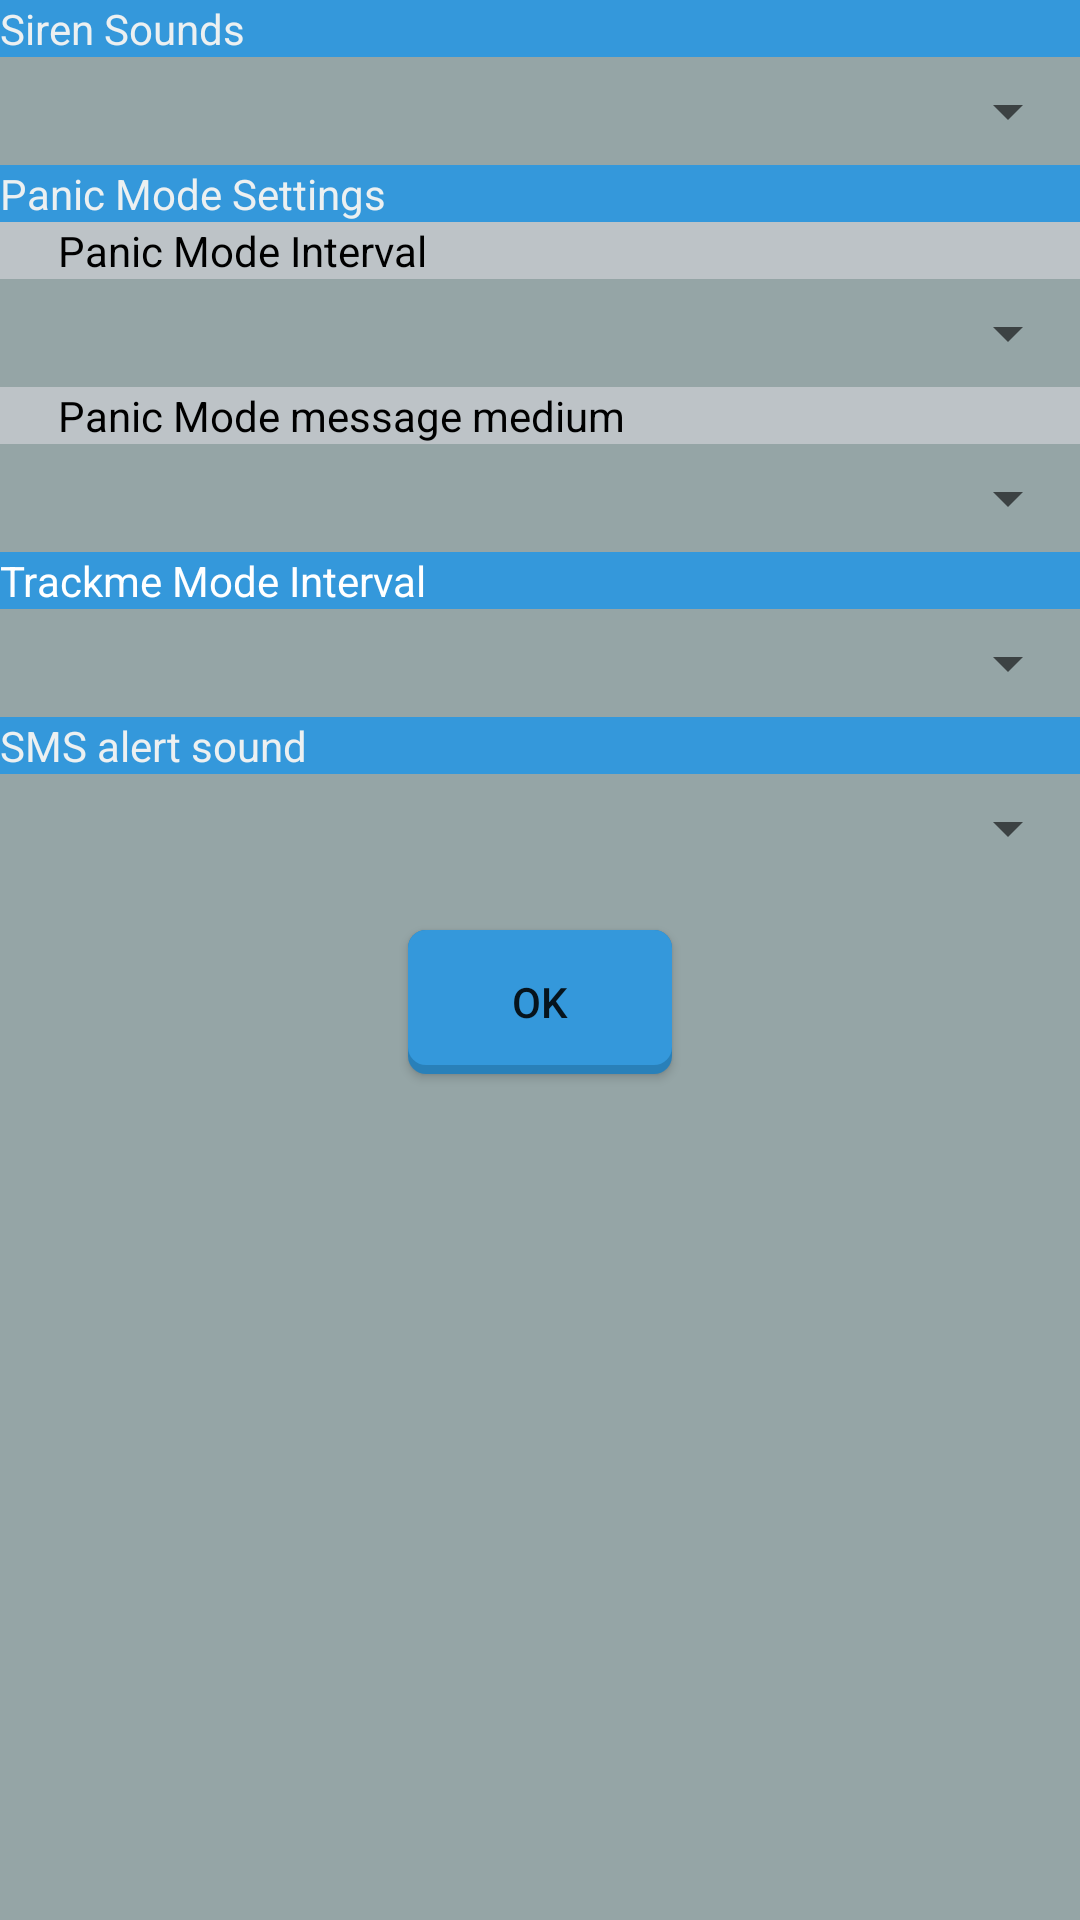

Here is an Android app screen rendered from its layout file. Give the layout XML and the strings, colors and styles it references.
<!-- AndroidManifest.xml: application theme AppTheme -->
<!-- res/layout/settings_dialog_layout.xml -->
<?xml version="1.0" encoding="utf-8"?>
<RelativeLayout xmlns:android="http://schemas.android.com/apk/res/android"
    android:layout_width="match_parent"
    android:layout_height="match_parent"
    android:orientation="vertical"
    android:background="@color/concrete" >

    <TextView
        android:id="@+id/textView1"
        android:layout_width="match_parent"
        android:layout_height="wrap_content"
        android:background="@color/peter_river"
        android:text="Siren Sounds"
        android:textColor="@color/clouds" />

    <Spinner
        android:id="@+id/sirenSpinner"
        android:layout_width="match_parent"
        android:layout_height="36dp"
        android:layout_alignParentLeft="true"
        android:layout_below="@+id/textView1"
         />

    <TextView
        android:id="@+id/textView2"
        android:layout_width="wrap_content"
        android:layout_height="wrap_content"
        android:layout_alignParentLeft="true"
        android:layout_alignParentRight="true"
        android:layout_below="@+id/sirenSpinner"
        android:background="@color/peter_river"
        android:text="Panic Mode Settings"
        android:textColor="@color/clouds" />

    <Spinner
        android:id="@+id/panicModeIntervalspinner"
        android:layout_width="fill_parent"
        android:layout_height="36dp"
        android:layout_alignParentLeft="true"
        android:layout_below="@+id/textView3" />

    <TextView
        android:id="@+id/textView3"
        android:layout_width="fill_parent"
        android:layout_height="wrap_content"
        android:layout_alignParentLeft="true"
        android:layout_below="@+id/textView2"
        android:background="@color/silver"
        android:text=" Panic Mode Interval"
        android:textColor="#000"
        android:paddingLeft="16dp"
        android:textAppearance="?android:attr/textAppearanceSmall" />

    <TextView
        android:id="@+id/textView4"
        android:layout_width="wrap_content"
        android:layout_height="wrap_content"
        android:layout_alignParentLeft="true"
        android:layout_alignParentRight="true"
        android:layout_below="@+id/panicModeIntervalspinner"
        android:background="@color/silver"
        android:paddingLeft="16dp"
        android:textColor="#000"
        android:text=" Panic Mode message medium"
        android:textAppearance="?android:attr/textAppearanceSmall" />

    <Spinner
        android:id="@+id/panicModeMessageSpinner"
        android:layout_width="fill_parent"
        android:layout_height="36dp"
        android:layout_alignParentLeft="true"
        android:layout_below="@+id/textView4" />

    <TextView
        android:id="@+id/textView5"
        android:layout_width="wrap_content"
        android:layout_height="wrap_content"
        android:layout_alignParentLeft="true"
        android:layout_alignParentRight="true"
        android:layout_below="@+id/panicModeMessageSpinner"
        android:background="@color/peter_river"
        android:text="Trackme Mode Interval"
        android:textAppearance="?android:attr/textAppearanceSmall"
        android:textColor="#fff" />

    <Spinner
        android:id="@+id/trackmeModeSpinner"
        android:layout_width="fill_parent"
        android:layout_height="36dp"
        android:layout_alignParentLeft="true"
        android:layout_below="@+id/textView5" />

    <TextView
        android:id="@+id/textView7"
        android:layout_width="wrap_content"
        android:layout_height="wrap_content"
        android:layout_alignParentLeft="true"
        android:layout_alignParentRight="true"
        android:layout_below="@+id/trackmeModeSpinner"
        android:background="@color/peter_river"
        android:text="SMS alert sound"
        android:textColor="@color/clouds"
        android:textAppearance="?android:attr/textAppearanceSmall" />

    <Spinner
        android:id="@+id/smsAlertSpinner"
        android:layout_width="fill_parent"
        android:layout_height="36dp"
        android:layout_alignParentLeft="true"
        android:layout_below="@+id/textView7" />

    <Button
        android:id="@+id/okSettinfsButton"
        android:layout_width="wrap_content"
        android:layout_height="wrap_content"
        android:layout_below="@+id/smsAlertSpinner"
        android:layout_centerHorizontal="true"
        android:layout_marginTop="16dp"
        android:layout_marginBottom="16dp"
        android:background="@drawable/button_flat_peter_river"
        android:text="ok" />

</RelativeLayout>
<!-- resources referenced by this layout -->
<resources>
  <color name="clouds">#ecf0f1</color>
  <color name="concrete">#95a5a6</color>
  <color name="peter_river">#3498db</color>
  <color name="silver">#bdc3c7</color>
  <!-- drawable button_flat_peter_river (drawable) -->
  <?xml version="1.0" encoding="utf-8"?>
  <selector xmlns:android="http://schemas.android.com/apk/res/android" >
        <item 
          android:drawable="@drawable/button_flat_pressed_peter_river"
          android:state_focused="true"
          android:state_pressed="false"/>
      <item 
          android:drawable="@drawable/button_flat_pressed_peter_river" 
          android:state_focused="true" 
          android:state_pressed="true"/>
      <item 
          android:drawable="@drawable/button_flat_pressed_peter_river" 
          android:state_focused="false" 
          android:state_pressed="true"/>
      <item 
          android:drawable="@drawable/button_flat_normal_peter_river"/>
  
  </selector>
  <style name="AppTheme" parent="AppBaseTheme">
          
          <item name="android:actionBarStyle">@style/ActionBar</item>
      </style>
  <!-- drawable button_flat_pressed_peter_river (drawable) -->
  <?xml version="1.0" encoding="utf-8"?>
  <layer-list xmlns:android="http://schemas.android.com/apk/res/android" >
        <item>
          <shape android:shape="rectangle" >
              <corners android:radius="6dp" />
              <solid android:color="#772980b9" />
          </shape>
      </item>
  
      <item android:bottom="3dp">
          <shape android:shape="rectangle" >
              <corners android:radius="6dp" />
              <solid android:color="#773498db" />
          </shape>
      </item>
  
  </layer-list>
  <!-- drawable button_flat_normal_peter_river (drawable) -->
  <?xml version="1.0" encoding="utf-8"?>
  <layer-list xmlns:android="http://schemas.android.com/apk/res/android" >
      
      <item>
          <shape android:shape="rectangle" >
              <corners android:radius="6dp" />
              <solid android:color="@color/belize_hole" />
          </shape>
      </item>
  
      <item android:bottom="3dp">
          <shape android:shape="rectangle" >
              <corners android:radius="6dp" />
              <solid android:color="@color/peter_river" />
          </shape>
      </item>
  
  </layer-list>
  <style name="AppBaseTheme" parent="Theme.AppCompat.Light">
          
      </style>
  <style name="ActionBar" parent="@android:style/Widget.Holo.Light.ActionBar.Solid.Inverse">
          <item name="android:background">@color/alizarin</item>
          <item name="android:backgroundStacked">@color/silver</item>
          <item name="android:backgroundSplit">@color/alizarin</item>
      </style>
  <color name="belize_hole">#2980b9</color>
  <color name="alizarin">#e74c3c</color>
</resources>
